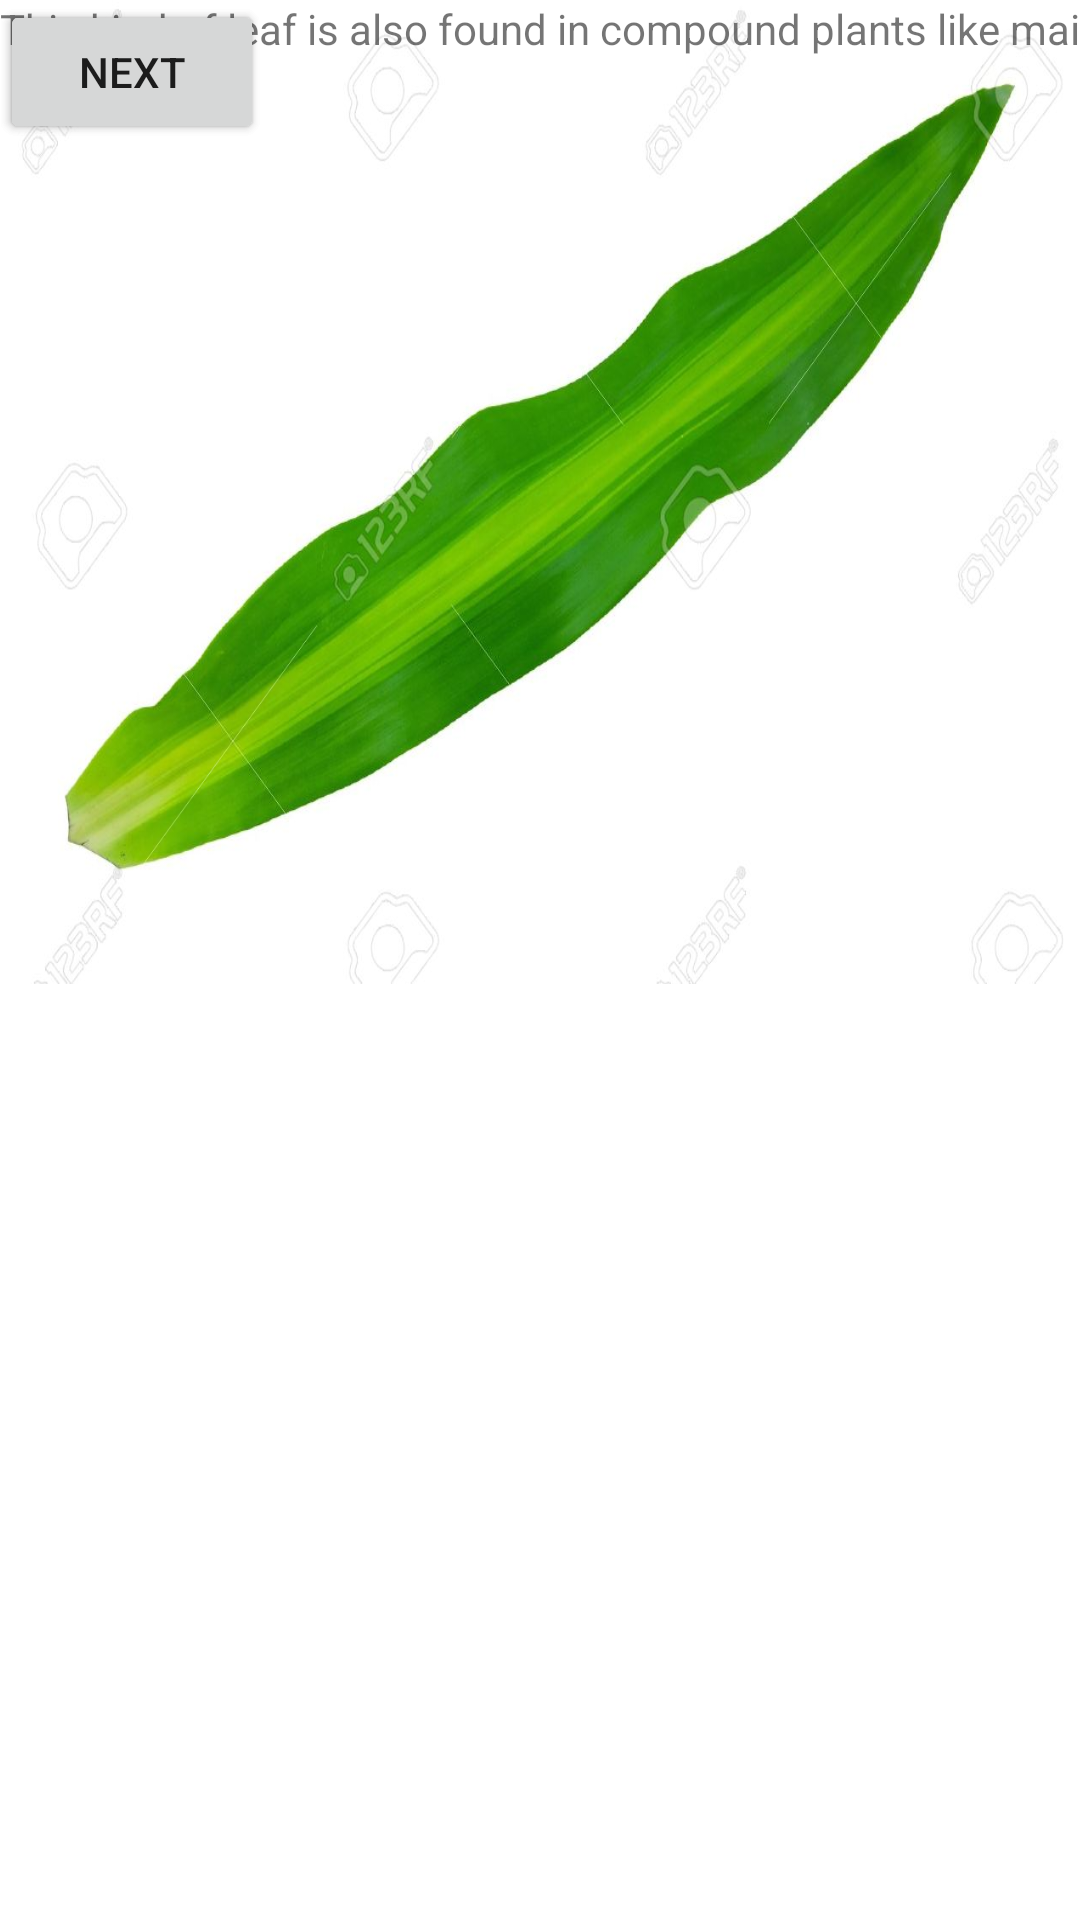

Here is an Android app screen rendered from its layout file. Give the layout XML and the strings, colors and styles it references.
<!-- AndroidManifest.xml: application theme Theme.LEAVES -->
<!-- res/layout/activity_longshape.xml -->
<?xml version="1.0" encoding="utf-8"?>
<androidx.constraintlayout.widget.ConstraintLayout xmlns:android="http://schemas.android.com/apk/res/android"
    xmlns:app="http://schemas.android.com/apk/res-auto"
    xmlns:tools="http://schemas.android.com/tools"
    android:layout_width="match_parent"
    android:layout_height="match_parent"
    tools:context=".longshape">

    <ImageView
        android:id="@+id/imageView5"
        android:layout_width="368dp"
        android:layout_height="337dp"
        android:scaleType="fitXY"
        app:layout_constraintBottom_toTopOf="@+id/guideline3"
        app:layout_constraintEnd_toEndOf="parent"
        app:layout_constraintHorizontal_bias="0.488"
        app:layout_constraintStart_toStartOf="parent"
        app:layout_constraintTop_toTopOf="parent"
        app:layout_constraintVertical_bias="0.551"
        app:srcCompat="@drawable/longleaf" />

    <androidx.constraintlayout.widget.Guideline
        android:id="@+id/guideline2"
        android:layout_width="wrap_content"
        android:layout_height="wrap_content"
        android:orientation="horizontal" />

    <androidx.constraintlayout.widget.Guideline
        android:id="@+id/guideline3"
        android:layout_width="0dp"
        android:layout_height="0dp"
        android:orientation="horizontal"
        app:layout_constraintGuide_percent="0.5" />

    <Button
        android:id="@+id/btnPrev6"
        android:layout_width="wrap_content"
        android:layout_height="wrap_content"
        android:text="Back"
        tools:layout_editor_absoluteX="16dp"
        tools:layout_editor_absoluteY="530dp" />

    <Button
        android:id="@+id/btnNext6"
        android:layout_width="wrap_content"
        android:layout_height="wrap_content"
        android:text="Next"
        tools:layout_editor_absoluteX="306dp"
        tools:layout_editor_absoluteY="531dp" />

    <TextView
        android:id="@+id/textView5"
        android:layout_width="384dp"
        android:layout_height="57dp"
        android:text="This kind of leaf is also found in compound plants like maize."
        tools:layout_editor_absoluteX="16dp"
        tools:layout_editor_absoluteY="384dp" />
</androidx.constraintlayout.widget.ConstraintLayout>
<!-- resources referenced by this layout -->
<resources>
  <!-- drawable longleaf: jpg bitmap (drawable, 52087 bytes) -->
  <style name="Theme.LEAVES" parent="Theme.MaterialComponents.DayNight.DarkActionBar">
          
          <item name="colorPrimary">@color/purple_500</item>
          <item name="colorPrimaryVariant">@color/purple_700</item>
          <item name="colorOnPrimary">@color/white</item>
          
          <item name="colorSecondary">@color/teal_200</item>
          <item name="colorSecondaryVariant">@color/teal_700</item>
          <item name="colorOnSecondary">@color/black</item>
          
          <item name="android:statusBarColor" tools:targetApi="l">?attr/colorPrimaryVariant</item>
          
      </style>
  <!-- not gathered from this repository: default colours our renderer supplied (Android Studio template values) -->
  <color name="purple_500">#FF6200EE</color>
  <color name="purple_700">#FF3700B3</color>
  <color name="teal_200">#FF03DAC5</color>
  <color name="teal_700">#FF018786</color>
  <color name="black">#FF000000</color>
  <color name="white">#FFFFFFFF</color>
</resources>
